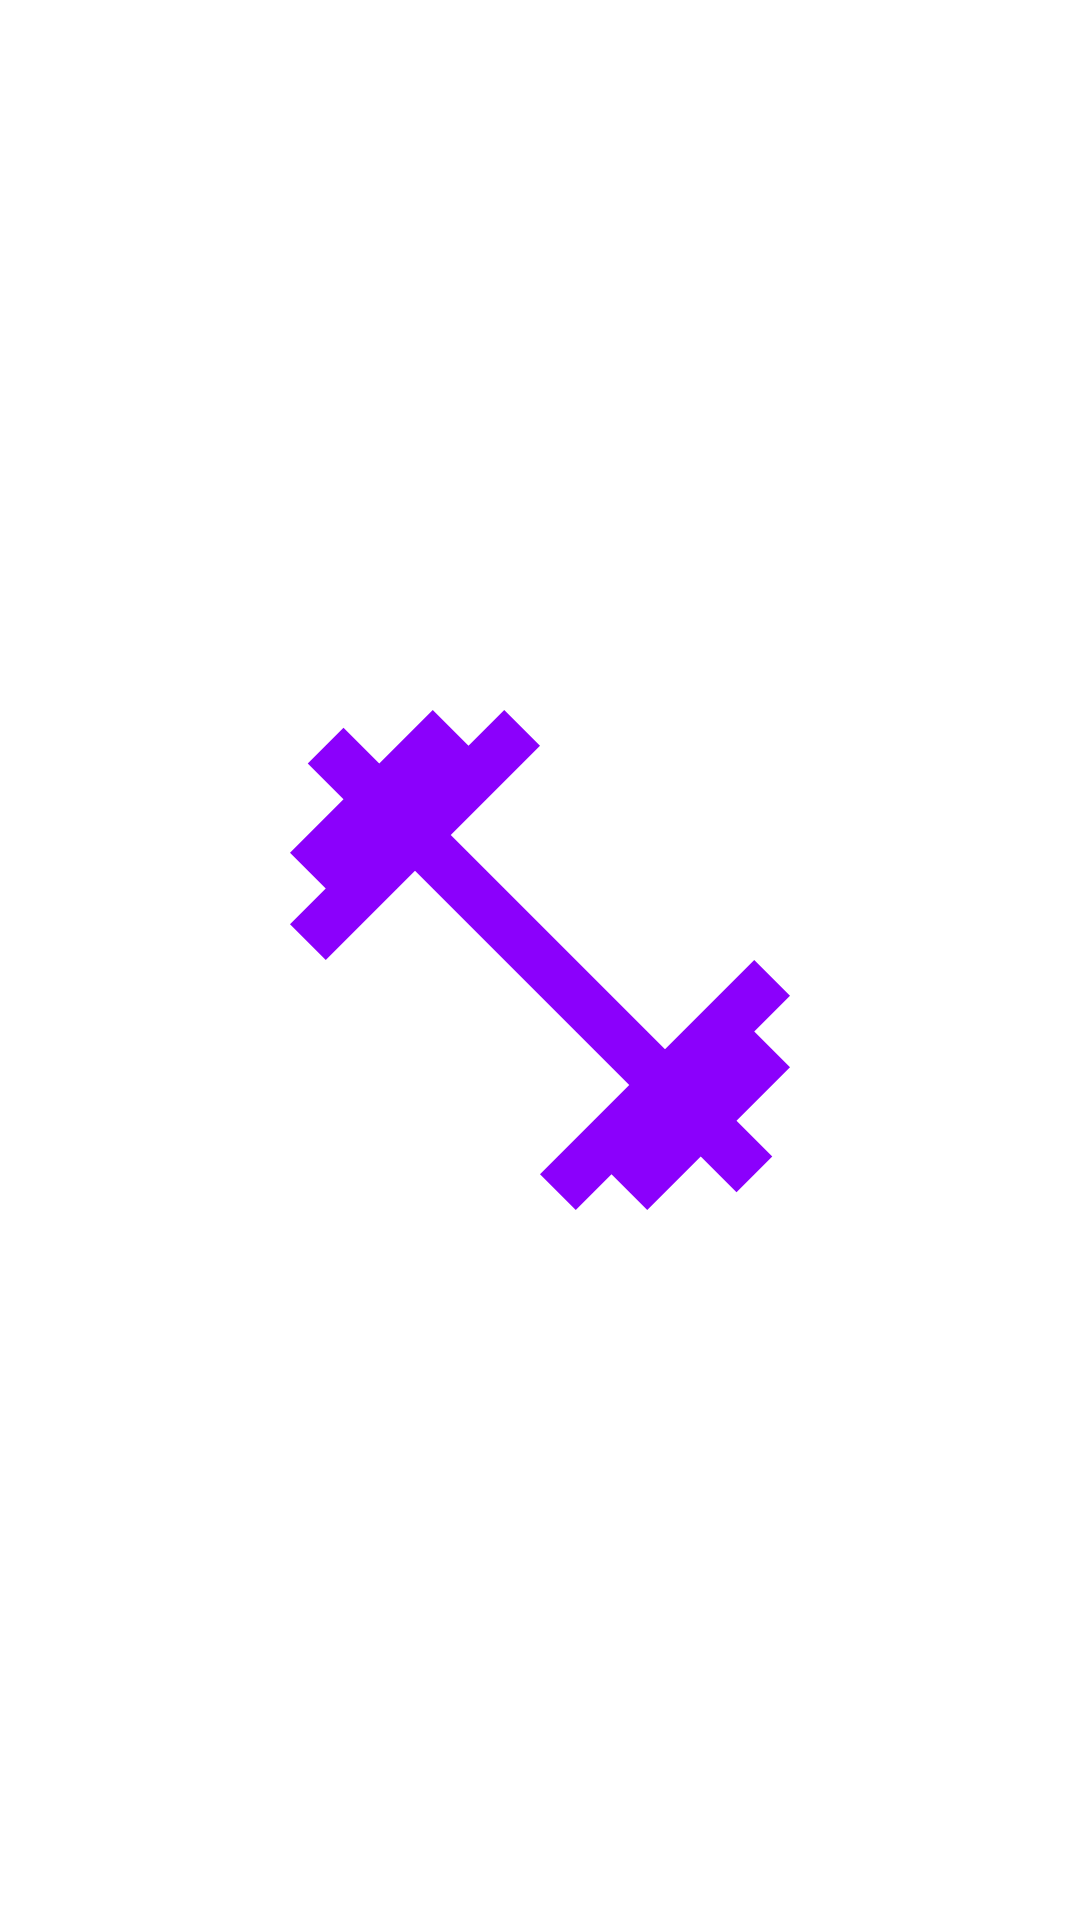

Android layout source for this screen:
<!-- AndroidManifest.xml: activity theme SplashScreenTheme -->
<!-- res/layout/activity_splash_screen.xml -->
<?xml version="1.0" encoding="utf-8"?>
<RelativeLayout xmlns:android="http://schemas.android.com/apk/res/android"
    xmlns:app="http://schemas.android.com/apk/res-auto"
    xmlns:tools="http://schemas.android.com/tools"
    android:layout_width="match_parent"
    android:layout_height="match_parent"
    tools:context=".SplashScreenActivity">

    <ImageView
        android:layout_width="200dp"
        android:layout_height="200dp"
        android:src="@drawable/ic_baseline_fitness_center_24"
        android:layout_centerInParent="true"
        android:id="@+id/fitness_icon"/>

</RelativeLayout>
<!-- resources referenced by this layout -->
<resources>
  <!-- drawable ic_baseline_fitness_center_24 (drawable) -->
  <vector android:height="200dp" android:tint="#8B00FC"
      android:viewportHeight="24" android:viewportWidth="24"
      android:width="200dp" xmlns:android="http://schemas.android.com/apk/res/android">
      <path android:fillColor="@android:color/white" android:pathData="M20.57,14.86L22,13.43 20.57,12 17,15.57 8.43,7 12,3.43 10.57,2 9.14,3.43 7.71,2 5.57,4.14 4.14,2.71 2.71,4.14l1.43,1.43L2,7.71l1.43,1.43L2,10.57 3.43,12 7,8.43 15.57,17 12,20.57 13.43,22l1.43,-1.43L16.29,22l2.14,-2.14 1.43,1.43 1.43,-1.43 -1.43,-1.43L22,16.29z"/>
  </vector>
  <style name="SplashScreenTheme" parent="Theme.MaterialComponents.DayNight.NoActionBar">
          
          <item name="colorPrimary">@color/purple_500</item>
          <item name="colorPrimaryVariant">@color/purple_700</item>
          <item name="colorOnPrimary">@color/white</item>
          
          <item name="colorSecondary">@color/teal_200</item>
          <item name="colorSecondaryVariant">@color/teal_700</item>
          <item name="colorOnSecondary">@color/black</item>
          
          <item name="android:statusBarColor">?attr/colorPrimaryVariant</item>
          
      </style>
  <!-- not gathered from this repository: default colours our renderer supplied (Android Studio template values) -->
  <color name="purple_500">#FF6200EE</color>
  <color name="purple_700">#FF3700B3</color>
  <color name="teal_200">#FF03DAC5</color>
  <color name="teal_700">#FF018786</color>
  <color name="black">#FF000000</color>
  <color name="white">#FFFFFFFF</color>
</resources>
